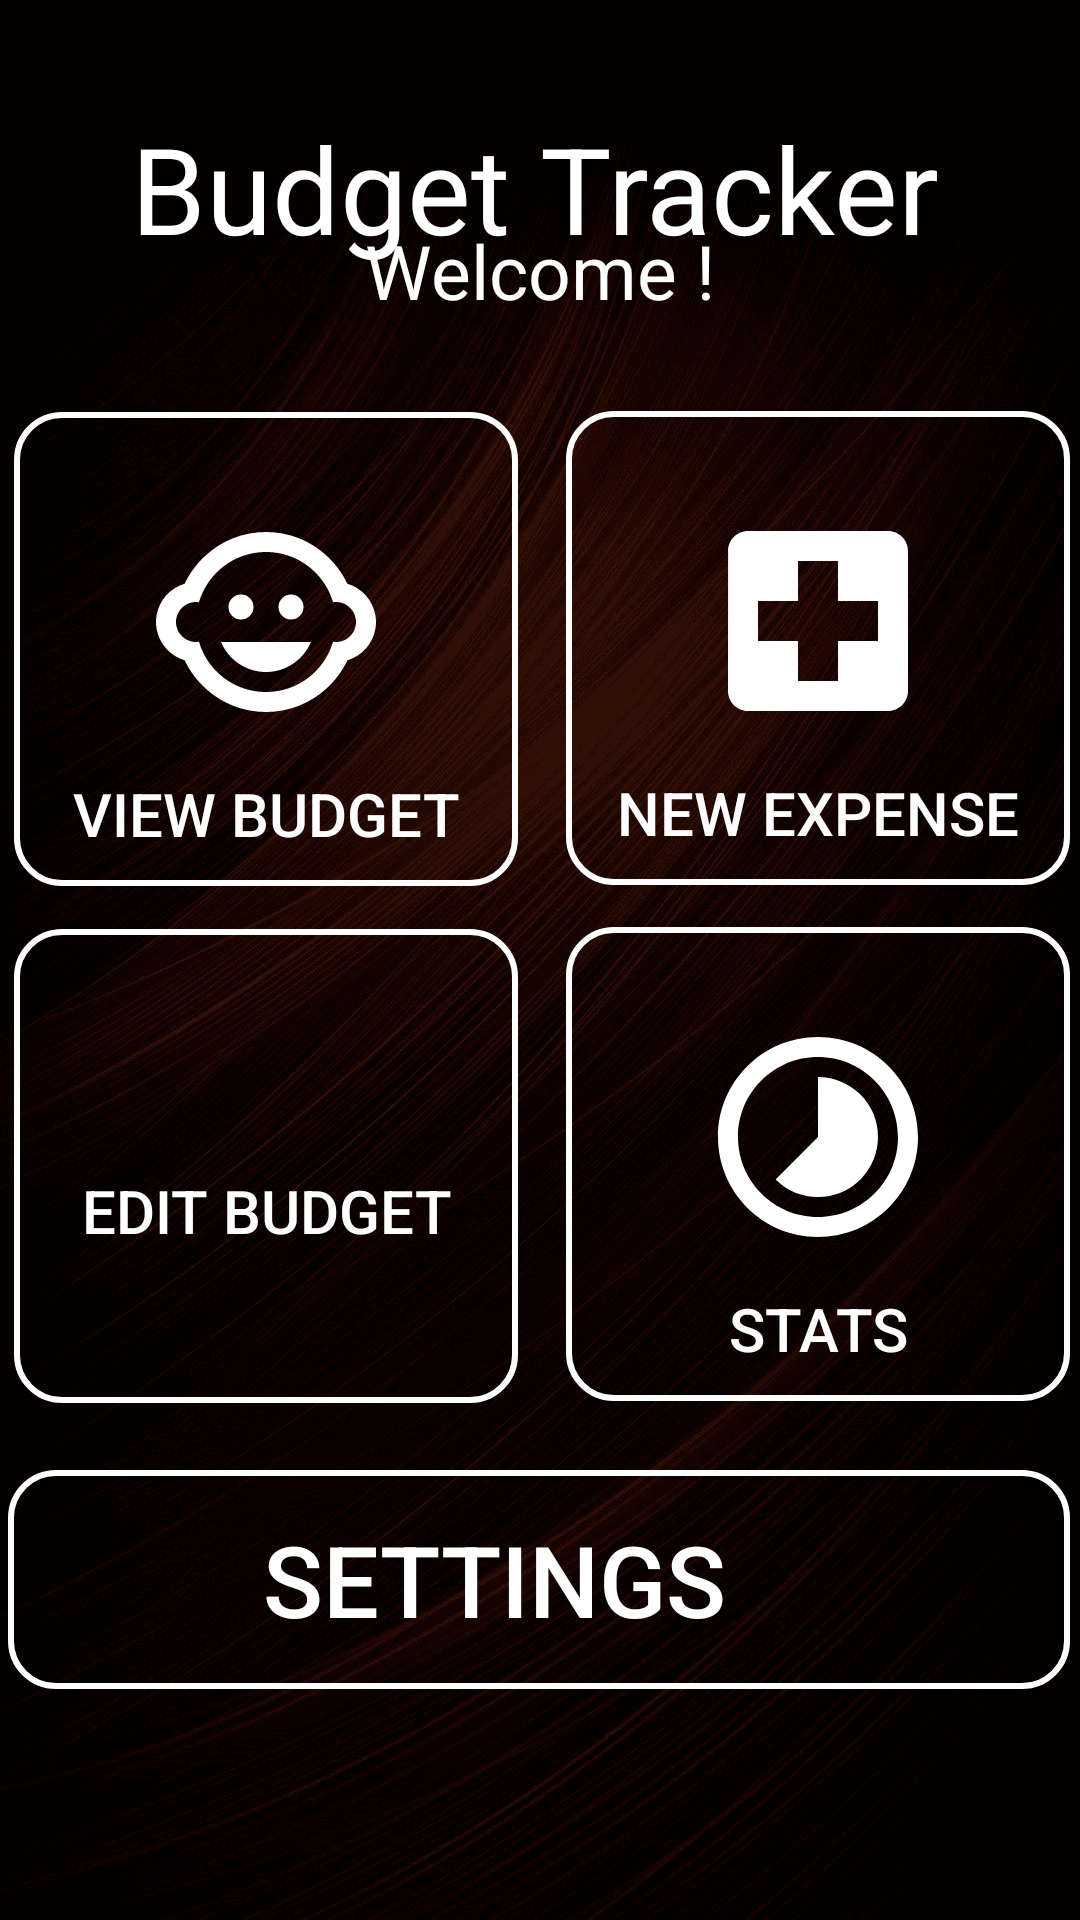

Write the Android layout XML for this screen, with the resource values it uses.
<!-- AndroidManifest.xml: application theme Theme.Design.NoActionBar -->
<!-- res/layout/activity_main2.xml -->
<?xml version="1.0" encoding="utf-8"?>
<androidx.constraintlayout.widget.ConstraintLayout xmlns:android="http://schemas.android.com/apk/res/android"
    xmlns:app="http://schemas.android.com/apk/res-auto"
    xmlns:tools="http://schemas.android.com/tools"
    android:layout_width="match_parent"
    android:layout_height="match_parent"
    android:background="@drawable/background_img"
    tools:context="com.byui.budgetappandroid.Main2Activity">

    <TextView
        android:id="@+id/signUpTitle"
        android:layout_width="wrap_content"
        android:layout_height="wrap_content"
        android:layout_marginStart="101dp"
        android:layout_marginLeft="101dp"
        android:layout_marginTop="36dp"
        android:layout_marginEnd="102dp"
        android:layout_marginRight="102dp"
        android:layout_marginBottom="9dp"
        android:text="Budget Tracker"
        android:textColor="#ffffff"
        android:textSize="40sp"
        app:layout_constraintBottom_toTopOf="@+id/loginSubtitle"
        app:layout_constraintEnd_toEndOf="parent"
        app:layout_constraintHorizontal_bias="0.509"
        app:layout_constraintStart_toStartOf="parent"
        app:layout_constraintTop_toTopOf="parent" />

    <Button
        android:id="@+id/newExpenseButton"
        android:layout_width="168dp"
        android:layout_height="158dp"
        android:layout_marginStart="8dp"
        android:layout_marginLeft="8dp"
        android:layout_marginTop="30dp"
        android:layout_marginEnd="29dp"
        android:layout_marginRight="29dp"
        android:layout_marginBottom="9dp"
        android:background="@drawable/bg_button_white"
        android:drawableTop="@drawable/ic_plus_white_80dp"
        android:paddingTop="30dp"
        android:text="New Expense"
        android:textColor="#ffffff"
        android:textSize="20dp"
        app:layout_constraintBottom_toTopOf="@+id/statsButton"
        app:layout_constraintEnd_toEndOf="parent"
        app:layout_constraintStart_toEndOf="@+id/viewBudgetButton"
        app:layout_constraintTop_toBottomOf="@+id/welcomeSubtitle" />

    <Button
        android:id="@+id/editBudgetButton"
        android:layout_width="168dp"
        android:layout_height="158dp"
        android:layout_marginStart="30dp"
        android:layout_marginLeft="30dp"
        android:layout_marginTop="5dp"
        android:layout_marginEnd="8dp"
        android:layout_marginRight="8dp"
        android:layout_marginBottom="22dp"
        android:background="@drawable/bg_button_white"
        android:drawableTop="@drawable/ic_edit_white_80dp"
        android:paddingTop="30dp"
        android:text="Edit Budget"
        android:textColor="#ffffff"
        android:textSize="20dp"
        app:layout_constraintBottom_toTopOf="@+id/settings"
        app:layout_constraintEnd_toStartOf="@+id/statsButton"
        app:layout_constraintStart_toStartOf="parent"
        app:layout_constraintTop_toBottomOf="@+id/viewBudgetButton" />

    <Button
        android:id="@+id/statsButton"
        android:layout_width="168dp"
        android:layout_height="158dp"
        android:layout_marginStart="8dp"
        android:layout_marginLeft="8dp"
        android:layout_marginTop="5dp"
        android:layout_marginEnd="29dp"
        android:layout_marginRight="29dp"
        android:layout_marginBottom="20dp"
        android:background="@drawable/bg_button_white"
        android:drawableTop="@drawable/ic_timelapse_white_80dp"
        android:paddingTop="30dp"
        android:text="Stats"
        android:textColor="#ffffff"
        android:textSize="20dp"
        app:layout_constraintBottom_toTopOf="@+id/settings"
        app:layout_constraintEnd_toEndOf="parent"
        app:layout_constraintStart_toEndOf="@+id/editBudgetButton"
        app:layout_constraintTop_toBottomOf="@+id/newExpenseButton" />

    <Button
        android:id="@+id/viewBudgetButton"
        android:layout_width="168dp"
        android:layout_height="158dp"
        android:layout_marginStart="30dp"
        android:layout_marginLeft="30dp"
        android:layout_marginTop="30dp"
        android:layout_marginEnd="8dp"
        android:layout_marginRight="8dp"
        android:layout_marginBottom="9dp"
        android:background="@drawable/bg_button_white"
        android:drawableTop="@drawable/ic_child_white_80dp"
        android:paddingTop="30dp"
        android:text="View Budget"
        android:textColor="#ffffff"
        android:textSize="20dp"
        app:layout_constraintBottom_toTopOf="@+id/editBudgetButton"
        app:layout_constraintEnd_toStartOf="@+id/newExpenseButton"
        app:layout_constraintStart_toStartOf="parent"
        app:layout_constraintTop_toBottomOf="@+id/welcomeSubtitle" />

    <Button
        android:id="@+id/settings"
        android:layout_width="354dp"
        android:layout_height="73dp"
        android:layout_marginStart="28dp"
        android:layout_marginLeft="28dp"
        android:layout_marginTop="3dp"
        android:layout_marginEnd="29dp"
        android:layout_marginRight="29dp"
        android:layout_marginBottom="122dp"
        android:background="@drawable/bg_button_white"
        android:drawableLeft="@drawable/ic_settings_white_30dp"
        android:paddingLeft="50dp"
        android:paddingRight="80dp"
        android:text="Settings"
        android:textColor="#ffffff"
        android:textSize="33dp"
        app:layout_constraintBottom_toBottomOf="parent"
        app:layout_constraintEnd_toEndOf="parent"
        app:layout_constraintStart_toStartOf="parent"
        app:layout_constraintTop_toBottomOf="@+id/statsButton" />

    <TextView
        android:id="@+id/welcomeSubtitle"
        android:layout_width="wrap_content"
        android:layout_height="wrap_content"
        android:layout_marginStart="147dp"
        android:layout_marginLeft="147dp"
        android:layout_marginTop="29dp"
        android:layout_marginEnd="147dp"
        android:layout_marginRight="147dp"
        android:text="Welcome !"
        android:textColor="#ffffff"
        android:textSize="25dp"
        app:layout_constraintBottom_toTopOf="@+id/newExpenseButton"
        app:layout_constraintEnd_toEndOf="parent"
        app:layout_constraintStart_toStartOf="parent"
        app:layout_constraintTop_toBottomOf="@+id/signUpTitle" />
</androidx.constraintlayout.widget.ConstraintLayout>
<!-- resources referenced by this layout -->
<resources>
  <!-- drawable background_img: png bitmap (drawable, 288893 bytes) -->
  <!-- drawable bg_button_white (drawable) -->
  <?xml version="1.0" encoding="utf-8"?>
  <shape xmlns:android="http://schemas.android.com/apk/res/android"
      android:shape="rectangle">
  
      <corners android:radius="15dp"/>
      <solid android:color="@android:color/transparent"/>
      <stroke android:color="#ffffff" android:width="2dp"/>
  </shape>
  <!-- drawable ic_child_white_80dp (drawable) -->
  <vector android:height="80dp" android:tint="#FFFFFF"
      android:viewportHeight="24.0" android:viewportWidth="24.0"
      android:width="80dp" xmlns:android="http://schemas.android.com/apk/res/android">
      <path android:fillColor="#FF000000" android:pathData="M14.5,10.5m-1.25,0a1.25,1.25 0,1 1,2.5 0a1.25,1.25 0,1 1,-2.5 0"/>
      <path android:fillColor="#FF000000" android:pathData="M9.5,10.5m-1.25,0a1.25,1.25 0,1 1,2.5 0a1.25,1.25 0,1 1,-2.5 0"/>
      <path android:fillColor="#FF000000" android:pathData="M22.94,12.66c0.04,-0.21 0.06,-0.43 0.06,-0.66s-0.02,-0.45 -0.06,-0.66c-0.25,-1.51 -1.36,-2.74 -2.81,-3.17 -0.53,-1.12 -1.28,-2.1 -2.19,-2.91C16.36,3.85 14.28,3 12,3s-4.36,0.85 -5.94,2.26c-0.92,0.81 -1.67,1.8 -2.19,2.91 -1.45,0.43 -2.56,1.65 -2.81,3.17 -0.04,0.21 -0.06,0.43 -0.06,0.66s0.02,0.45 0.06,0.66c0.25,1.51 1.36,2.74 2.81,3.17 0.52,1.11 1.27,2.09 2.17,2.89C7.62,20.14 9.71,21 12,21s4.38,-0.86 5.97,-2.28c0.9,-0.8 1.65,-1.79 2.17,-2.89 1.44,-0.43 2.55,-1.65 2.8,-3.17zM19,14c-0.1,0 -0.19,-0.02 -0.29,-0.03 -0.2,0.67 -0.49,1.29 -0.86,1.86C16.6,17.74 14.45,19 12,19s-4.6,-1.26 -5.85,-3.17c-0.37,-0.57 -0.66,-1.19 -0.86,-1.86 -0.1,0.01 -0.19,0.03 -0.29,0.03 -1.1,0 -2,-0.9 -2,-2s0.9,-2 2,-2c0.1,0 0.19,0.02 0.29,0.03 0.2,-0.67 0.49,-1.29 0.86,-1.86C7.4,6.26 9.55,5 12,5s4.6,1.26 5.85,3.17c0.37,0.57 0.66,1.19 0.86,1.86 0.1,-0.01 0.19,-0.03 0.29,-0.03 1.1,0 2,0.9 2,2s-0.9,2 -2,2zM7.5,14c0.76,1.77 2.49,3 4.5,3s3.74,-1.23 4.5,-3h-9z"/>
  </vector>
  <!-- drawable ic_plus_white_80dp (drawable) -->
  <vector android:height="80dp" android:tint="#FFFFFF"
      android:viewportHeight="24.0" android:viewportWidth="24.0"
      android:width="80dp" xmlns:android="http://schemas.android.com/apk/res/android">
      <path android:fillColor="#FF000000" android:pathData="M19,3L5,3c-1.1,0 -1.99,0.9 -1.99,2L3,19c0,1.1 0.9,2 2,2h14c1.1,0 2,-0.9 2,-2L21,5c0,-1.1 -0.9,-2 -2,-2zM18,14h-4v4h-4v-4L6,14v-4h4L10,6h4v4h4v4z"/>
  </vector>
  <!-- drawable ic_timelapse_white_80dp (drawable) -->
  <vector android:height="80dp" android:tint="#FFFFFF"
      android:viewportHeight="24.0" android:viewportWidth="24.0"
      android:width="80dp" xmlns:android="http://schemas.android.com/apk/res/android">
      <path android:fillColor="#FF000000" android:pathData="M16.24,7.76C15.07,6.59 13.54,6 12,6v6l-4.24,4.24c2.34,2.34 6.14,2.34 8.49,0 2.34,-2.34 2.34,-6.14 -0.01,-8.48zM12,2C6.48,2 2,6.48 2,12s4.48,10 10,10 10,-4.48 10,-10S17.52,2 12,2zM12,20c-4.42,0 -8,-3.58 -8,-8s3.58,-8 8,-8 8,3.58 8,8 -3.58,8 -8,8z"/>
  </vector>
</resources>
